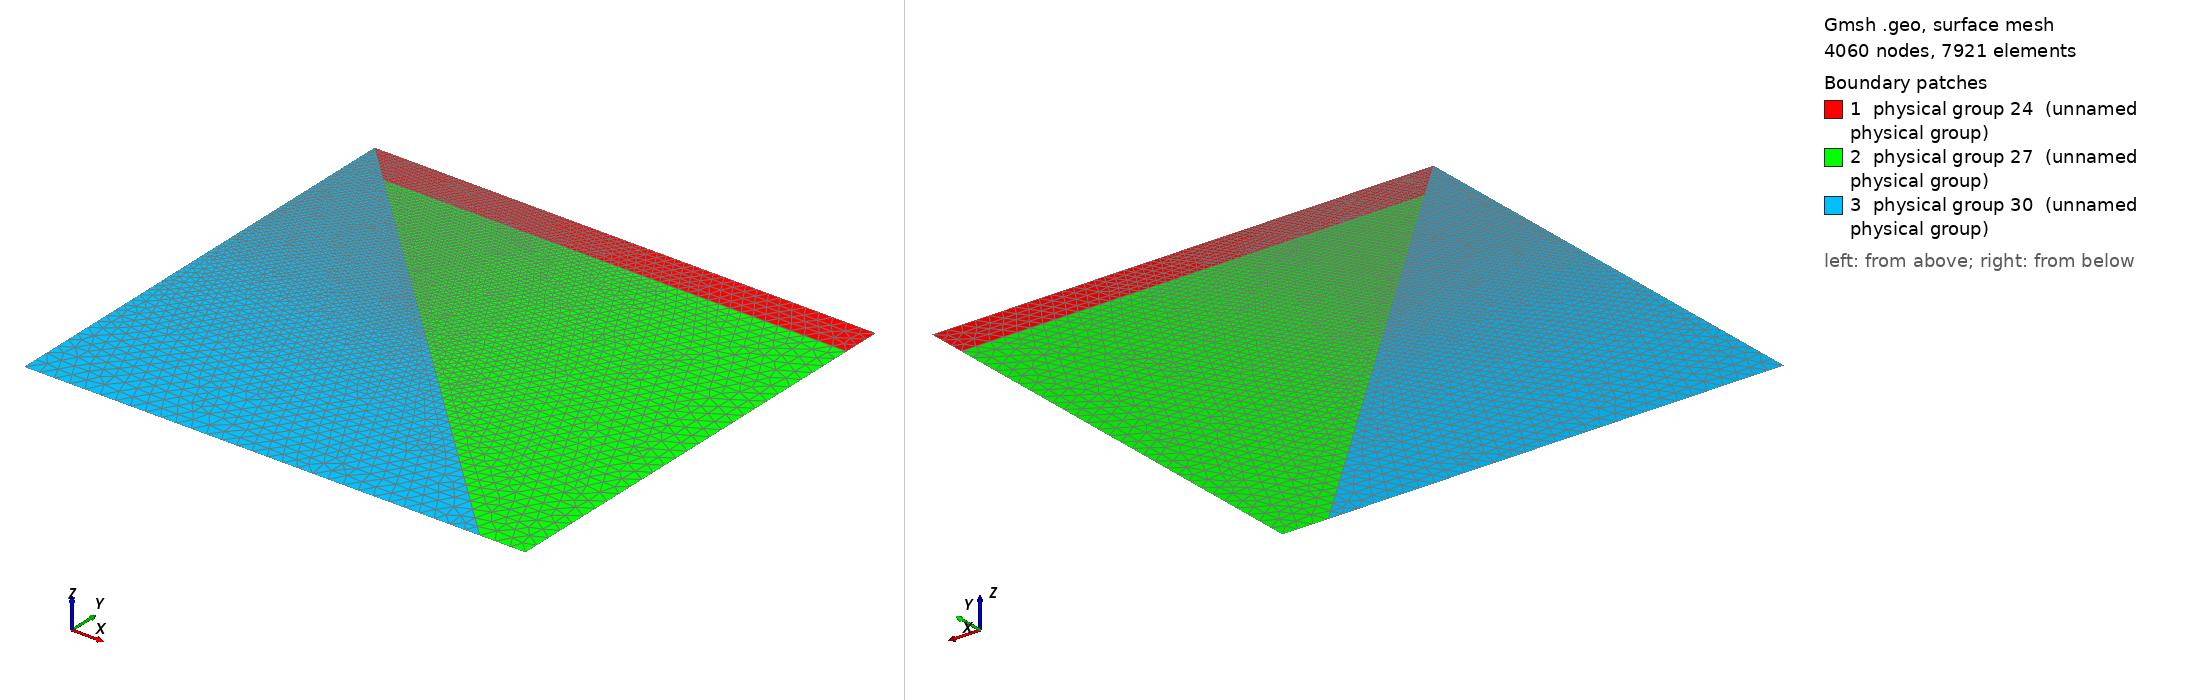

Gmsh geometry script, surface-meshed: 4060 nodes, 7921 surface elements. Boundary patches (legend numbers): 1 physical group 24 (unnamed physical group), 2 physical group 27 (unnamed physical group), 3 physical group 30 (unnamed physical group). Left view from above one corner, right view from below the opposite corner. Legend entries are the model's physical surfaces. The drawing asked Gmsh for element sizes between 1% and 20% of the model's largest extent; the script's own settings can give other sizes.

=== Subduction_Mesh.geo (drawn) ===
// Gmsh project created on Fri Dec  4 14:59:47 2009
// We reproduce a subduction zone on a (660x600) km domain. 
// The kinematically moving slab (see image, on the left) subducts under a 50km-thick plate (up, right) and hence dynamically inducing a flow in the upper-mantle wedge (down, on the right). 
// We therefore are trying to match the benchmark results established by vanKeken2008 for this problem, computing the thermal field throughout the domain by use of finite element methods. 
// The structured, non-adaptive mesh shown in the images contains for instance the sought information at the mesh nodes, spaced out 2.5 km from each other near the critical point of contact between the three// different regions of our domain, and 7.5km everywhere else. In this particular case, the test uses a prescribed wedge flow (Batchelor1967) and is mainly intended to check for the validity of initial condi// tions at the various boundaries. 

minsize=200;
maxsize=20000;

Point(1) = {0,0,0,minsize};
Point(2) = {660000,0,0,maxsize};
Point(3) = {660000,-50000,0,maxsize};
Point(4) = {660000,-600000,0,maxsize};
Point(5) = {600000,-600000,0,maxsize};
Point(6) = {0,-600000,0,maxsize};
Point(7) = {50000,-50000,0,minsize};
Point(8) = {660000,-420000,0,maxsize};

Line(1) = {1,2};
Line(2) = {2,3};
Line(3) = {3,8};
Line(4) = {4,5};
Line(5) = {5,6};
Line(7) = {1,7};
Line(9) = {7,3};
Line(10) = {8,4};
Line(11) = {7,5};
Line(14) = {6,1};

Physical Line(10) = {1};
Physical Line(11) = {2};
Physical Line(12) = {3};
Physical Line(13) = {4};
Physical Line(19) = {5};
Physical Line(15) = {14};
Physical Line(16) = {10};
// Physical Line(17) = {9};
// Physical Line(18) = {11};
// Physical Line(20) = {7};

Line Loop(22) = {1,2,-9,-7};
Plane Surface(23) = {22};
Physical Surface(24) = {23};
Line Loop(25) = {9,3,10,4,-11};
Plane Surface(26) = {25};
Physical Surface(27) = {26};
Line Loop(28) = {5,14,7,11};
Plane Surface(29) = {28};
Physical Surface(30) = {29};

Physical Line(31) = {11};
Physical Line(32) = {9};
